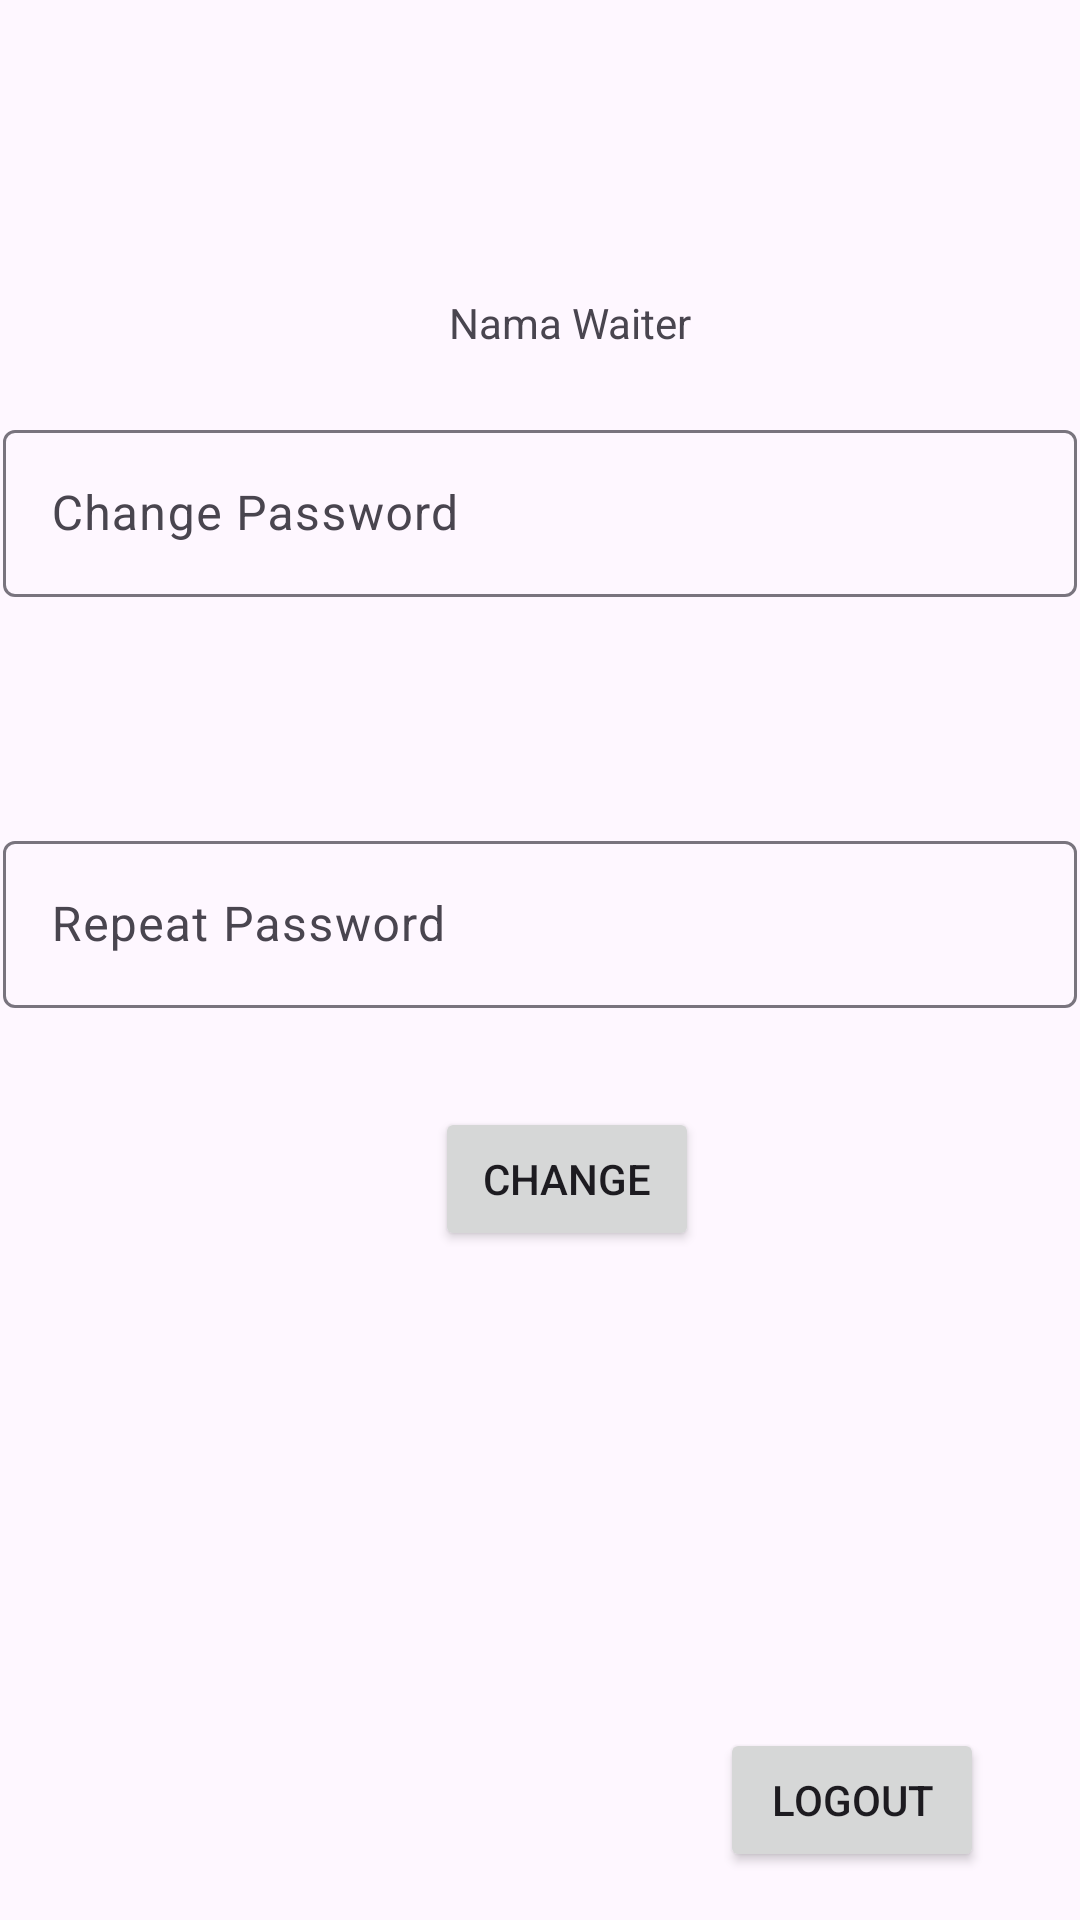

Here is an Android app screen rendered from its layout file. Give the layout XML and the strings, colors and styles it references.
<!-- AndroidManifest.xml: application theme Theme.ProjectUTS_ANMP -->
<!-- res/layout/fragment_accounts.xml -->
<?xml version="1.0" encoding="utf-8"?>
<FrameLayout xmlns:android="http://schemas.android.com/apk/res/android"
    xmlns:app="http://schemas.android.com/apk/res-auto"
    xmlns:tools="http://schemas.android.com/tools"
    android:layout_width="match_parent"
    android:layout_height="match_parent"
    tools:context=".AccountFragment">

    <androidx.constraintlayout.widget.ConstraintLayout
        android:layout_width="match_parent"
        android:layout_height="match_parent">

        <ImageView
            android:id="@+id/imageView"
            android:layout_width="wrap_content"
            android:layout_height="wrap_content"
            android:layout_marginTop="78dp"
            app:layout_constraintEnd_toEndOf="parent"
            app:layout_constraintStart_toStartOf="parent"
            app:layout_constraintTop_toTopOf="parent"
            app:srcCompat="@drawable/ic_launcher_foreground"
            tools:src="@tools:sample/avatars" />

        <TextView
            android:id="@+id/textView4"
            android:layout_width="wrap_content"
            android:layout_height="wrap_content"
            android:layout_marginStart="20dp"
            android:layout_marginTop="20dp"
            android:text="Nama Waiter"
            app:layout_constraintEnd_toEndOf="parent"
            app:layout_constraintStart_toStartOf="parent"
            app:layout_constraintTop_toBottomOf="@+id/imageView" />

        <com.google.android.material.textfield.TextInputLayout
            android:id="@+id/textInputLayout"
            android:layout_width="0dp"
            android:layout_height="wrap_content"
            android:layout_marginStart="1dp"
            android:layout_marginTop="21dp"
            android:layout_marginEnd="1dp"
            app:layout_constraintEnd_toEndOf="parent"
            app:layout_constraintStart_toStartOf="parent"
            app:layout_constraintTop_toBottomOf="@+id/textView4">

            <com.google.android.material.textfield.TextInputEditText
                android:id="@+id/txtInputPassword"
                android:layout_width="match_parent"
                android:layout_height="wrap_content"
                android:hint="Change Password" />
        </com.google.android.material.textfield.TextInputLayout>

        <com.google.android.material.textfield.TextInputLayout
            android:id="@+id/textInputLayout2"
            android:layout_width="0dp"
            android:layout_height="wrap_content"
            android:layout_marginStart="1dp"
            android:layout_marginTop="76dp"
            android:layout_marginEnd="1dp"
            app:layout_constraintEnd_toEndOf="parent"
            app:layout_constraintStart_toStartOf="parent"
            app:layout_constraintTop_toBottomOf="@+id/textInputLayout">

            <com.google.android.material.textfield.TextInputEditText
                android:id="@+id/txtInputRepeat"
                android:layout_width="match_parent"
                android:layout_height="wrap_content"
                android:hint="Repeat Password" />
        </com.google.android.material.textfield.TextInputLayout>

        <Button
            android:id="@+id/btnChange"
            android:layout_width="wrap_content"
            android:layout_height="wrap_content"
            android:layout_marginStart="144dp"
            android:layout_marginTop="33dp"
            android:text="Change"
            app:layout_constraintStart_toStartOf="@+id/textInputLayout2"
            app:layout_constraintTop_toBottomOf="@+id/textInputLayout2" />

        <Button
            android:id="@+id/btnLogout"
            android:layout_width="wrap_content"
            android:layout_height="wrap_content"
            android:layout_marginEnd="32dp"
            android:layout_marginBottom="16dp"
            android:text="LogOut"
            app:layout_constraintBottom_toBottomOf="parent"
            app:layout_constraintEnd_toEndOf="parent" />
    </androidx.constraintlayout.widget.ConstraintLayout>
</FrameLayout>
<!-- resources referenced by this layout -->
<resources>
  <style name="Theme.ProjectUTS_ANMP" parent="Theme.MaterialComponents.DayNight.DarkActionBar">
          
          <item name="colorPrimary">@color/purple_500</item>
          <item name="colorPrimaryVariant">@color/purple_700</item>
          <item name="colorOnPrimary">@color/white</item>
          
          <item name="colorSecondary">@color/teal_200</item>
          <item name="colorSecondaryVariant">@color/teal_700</item>
          <item name="colorOnSecondary">@color/black</item>
          
          <item name="android:statusBarColor">?attr/colorPrimaryVariant</item>
          
      </style>
  <!-- not gathered from this repository: default colours our renderer supplied (Android Studio template values) -->
  <color name="purple_500">#FF6200EE</color>
  <color name="purple_700">#FF3700B3</color>
  <color name="teal_200">#FF03DAC5</color>
  <color name="teal_700">#FF018786</color>
  <color name="black">#FF000000</color>
  <color name="white">#FFFFFFFF</color>
</resources>
